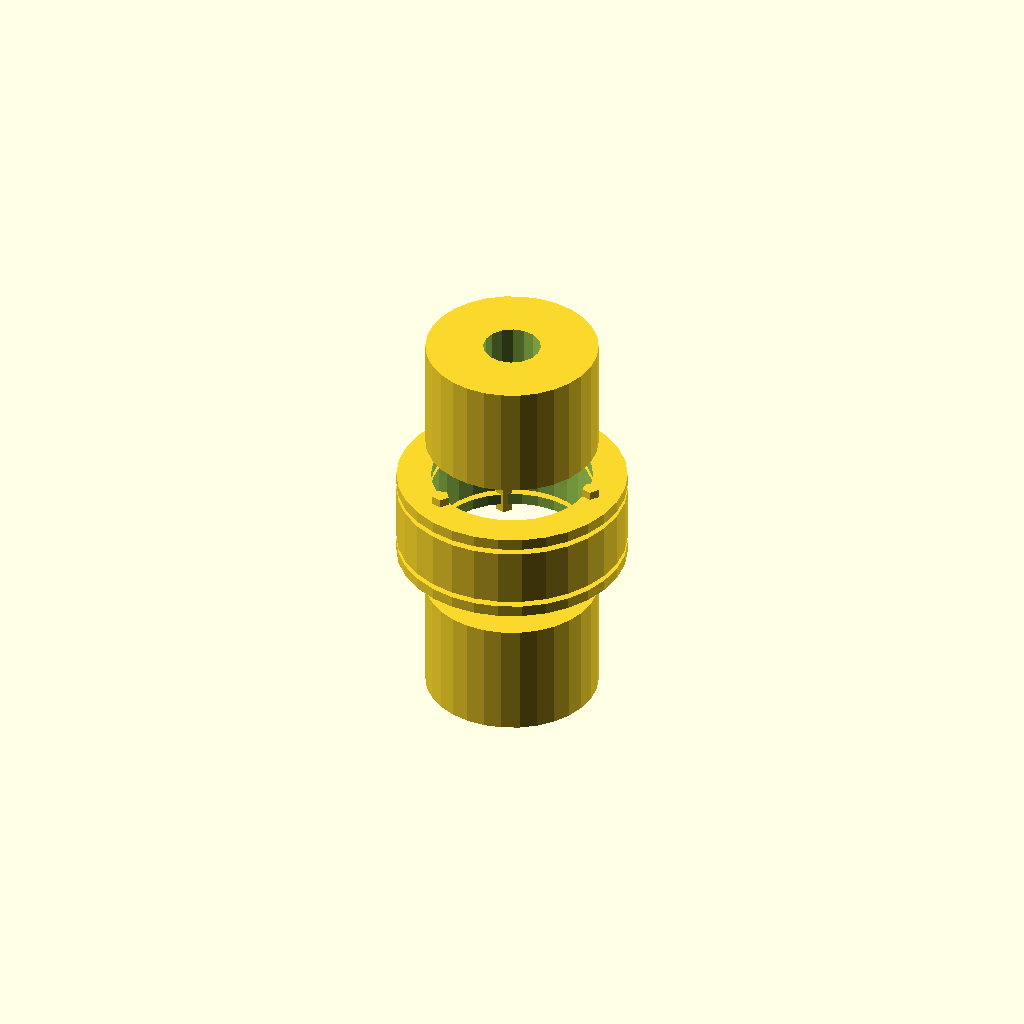
Cell 1 — every parameter at its default value.
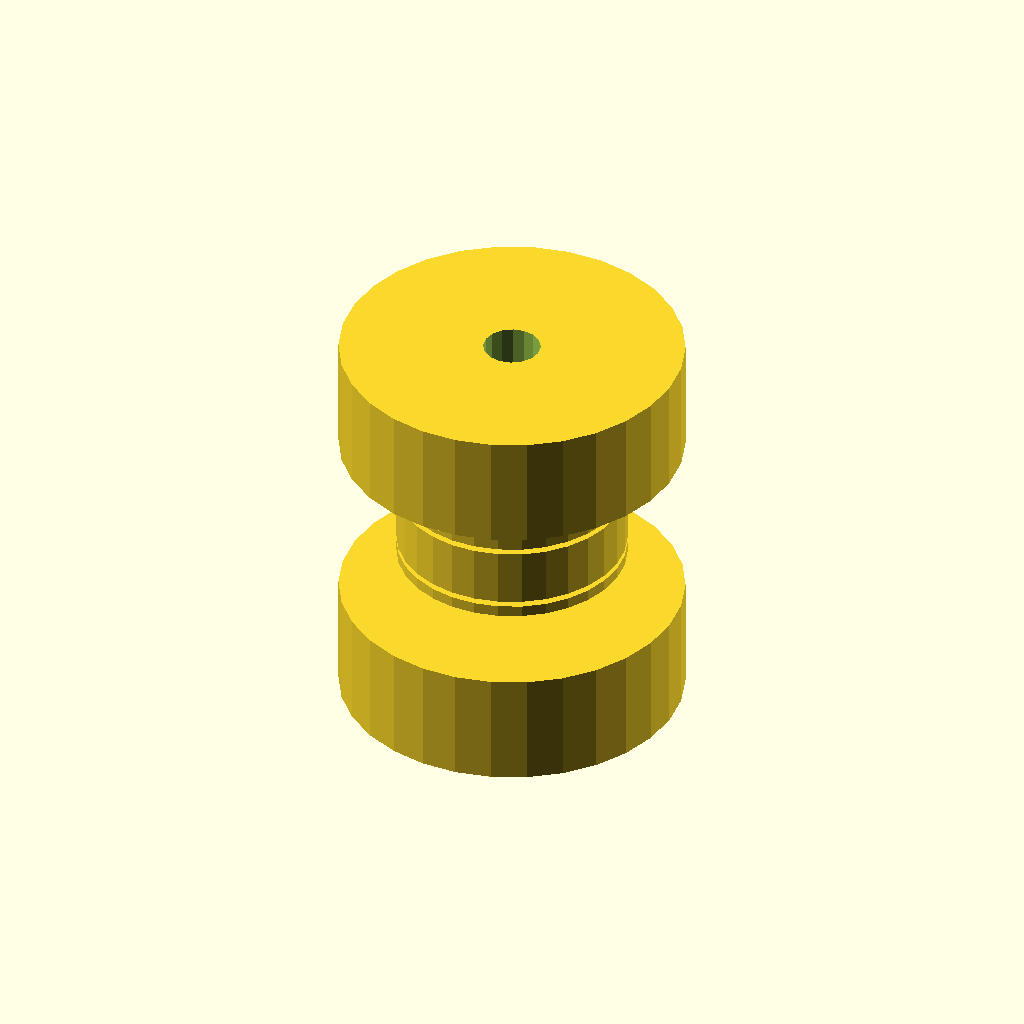
Cell 2: the same model with hub_diameter = 60.
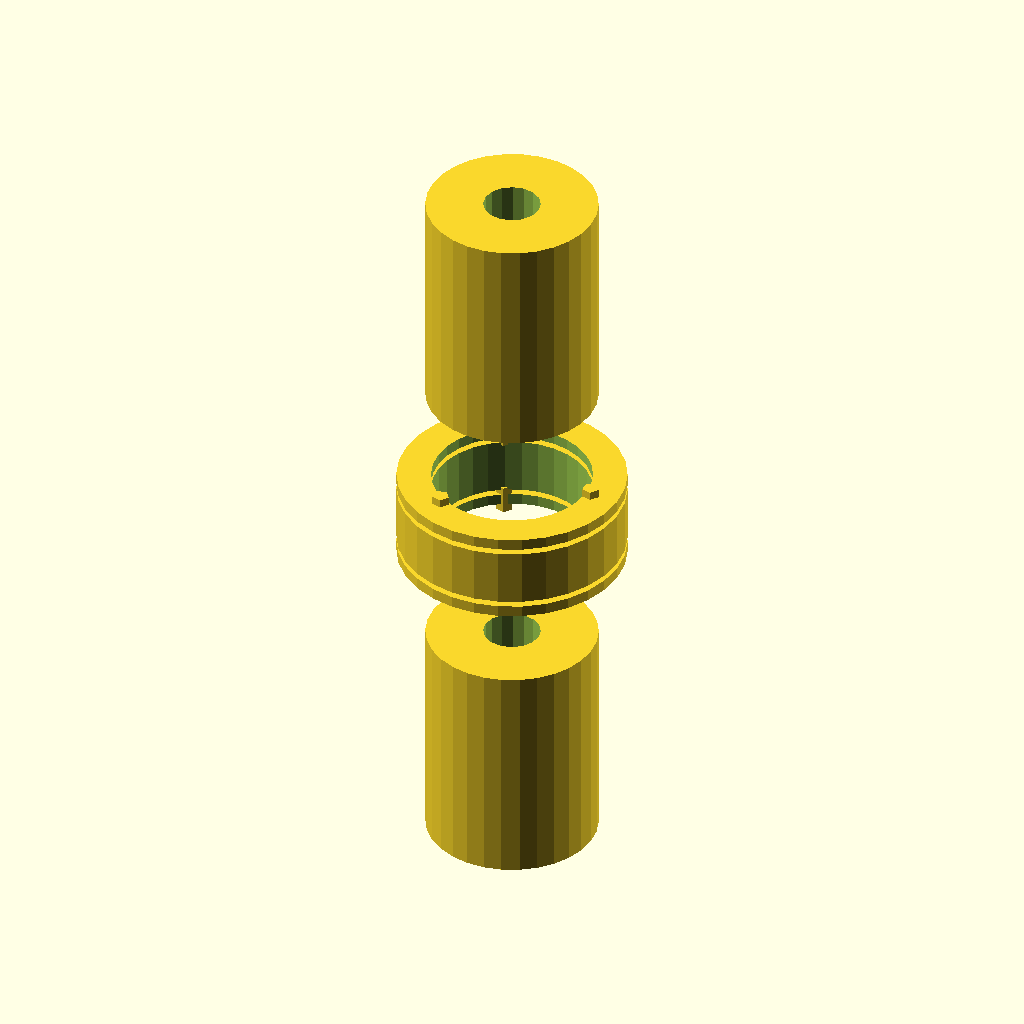
Cell 3: hub_length = 40 (everything else at default).
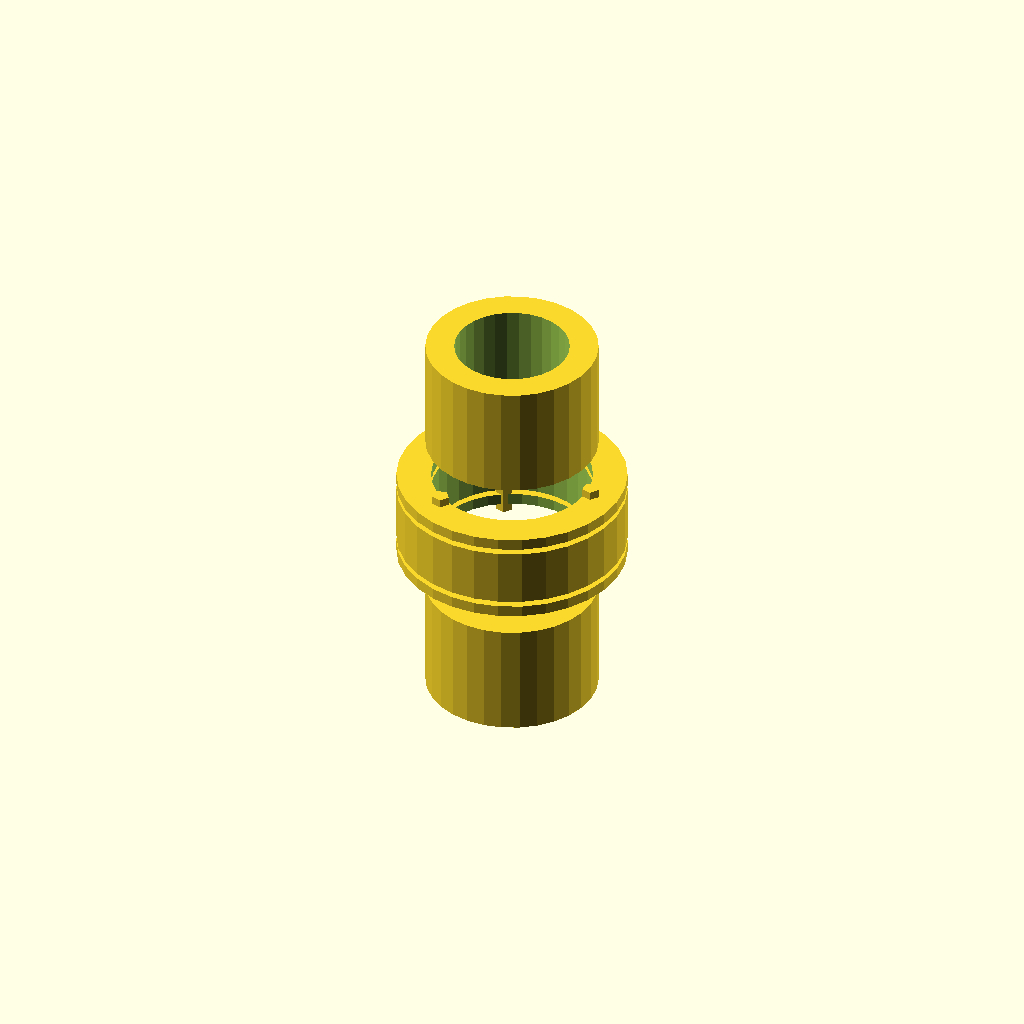
Cell 4: shaft_hole_diameter = 20 (everything else at default).
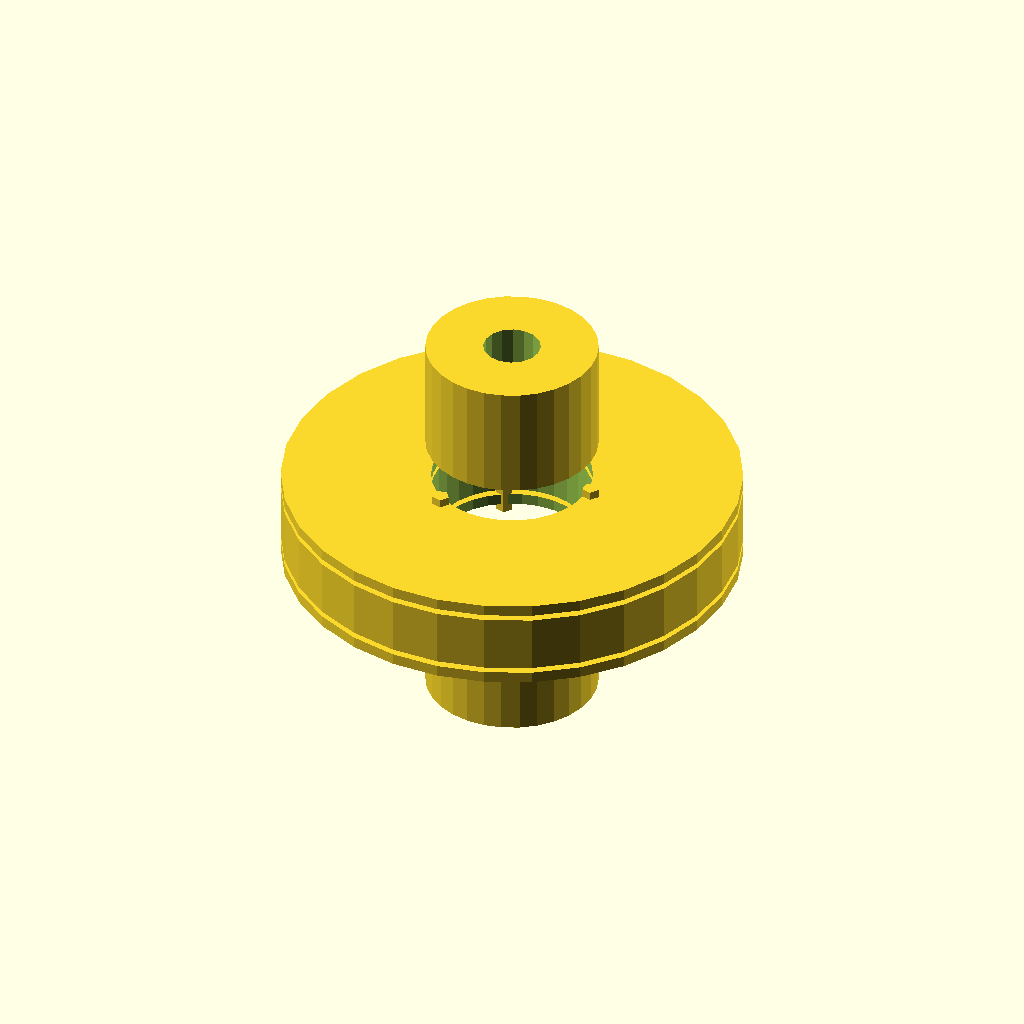
Cell 5: the same model with flexible_element_outer_diameter = 80.
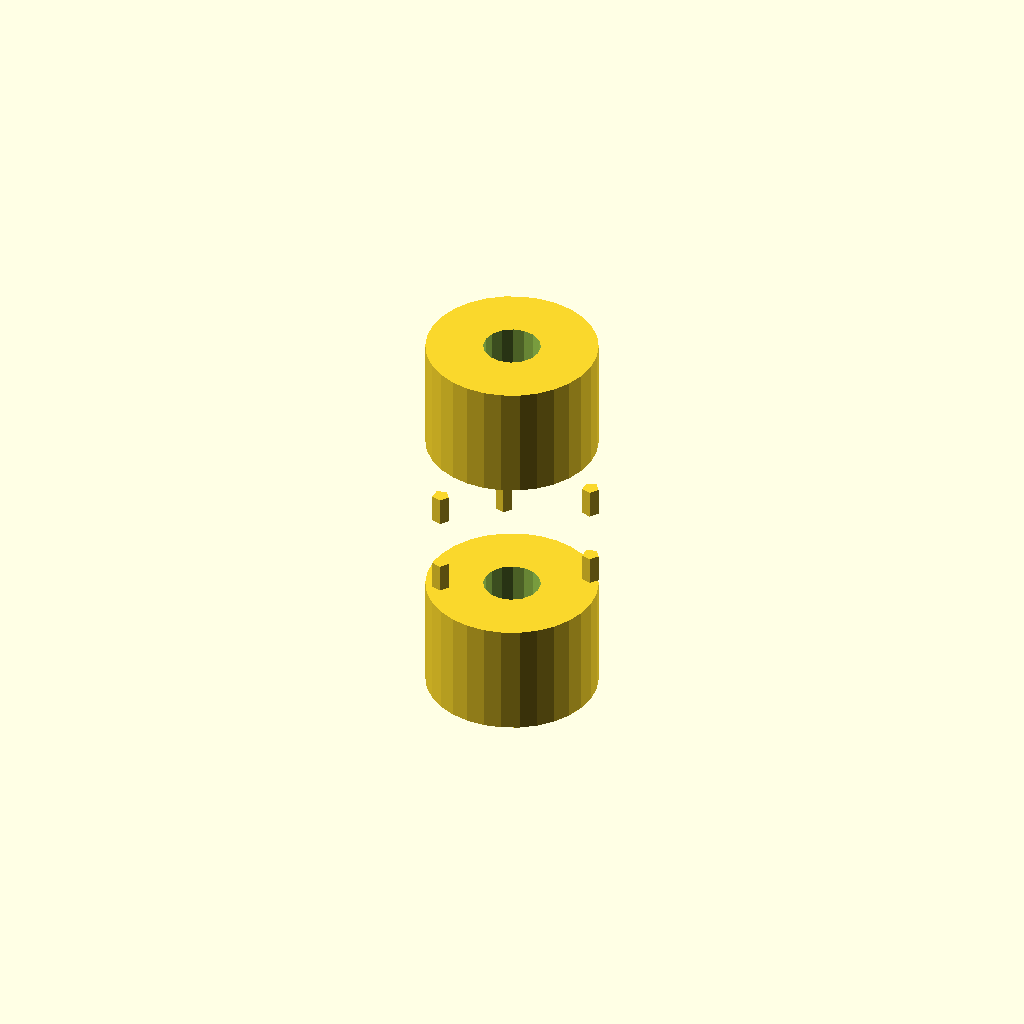
Cell 6: the same model with flexible_element_inner_diameter = 56.
One fixed orthographic camera (rotation 55°, 0°, 25°; colour scheme Cornfield) for every cell.
OpenSCAD source file TracePart/objfile_13/output_0/objfile_13.scad:

// Parameters
hub_diameter = 30;
hub_length = 20;
shaft_hole_diameter = 10;
flexible_element_outer_diameter = 40;
flexible_element_inner_diameter = 28;
flexible_element_thickness = 10;
retaining_ring_thickness = 2;
screw_diameter = 3;
screw_length = 5;
num_screws = 3;
screw_spacing_radius = 15;

// Input Shaft Hub
module input_shaft_hub() {
    difference() {
        cylinder(d=hub_diameter, h=hub_length, center=true);
        cylinder(d=shaft_hole_diameter, h=hub_length + 2, center=true);
    }
}

// Output Shaft Hub
module output_shaft_hub() {
    difference() {
        cylinder(d=hub_diameter, h=hub_length, center=true);
        cylinder(d=shaft_hole_diameter, h=hub_length + 2, center=true);
    }
}

// Flexible Element
module flexible_element() {
    difference() {
        cylinder(d=flexible_element_outer_diameter, h=flexible_element_thickness, center=true);
        cylinder(d=flexible_element_inner_diameter, h=flexible_element_thickness + 2, center=true);
    }
}

// Retaining Ring
module retaining_ring() {
    difference() {
        cylinder(d=flexible_element_outer_diameter, h=retaining_ring_thickness, center=true);
        cylinder(d=flexible_element_inner_diameter, h=retaining_ring_thickness + 2, center=true);
    }
}

// Fastening Screws
module fastening_screw() {
    cylinder(d=screw_diameter, h=screw_length, center=true);
}

// Assembly
module coupling_assembly() {
    translate([0, 0, -hub_length - flexible_element_thickness / 2])
        input_shaft_hub();
    
    translate([0, 0, hub_length + flexible_element_thickness / 2])
        output_shaft_hub();
    
    translate([0, 0, 0])
        flexible_element();
    
    translate([0, 0, -flexible_element_thickness / 2 - retaining_ring_thickness])
        retaining_ring();
    
    translate([0, 0, flexible_element_thickness / 2 + retaining_ring_thickness])
        retaining_ring();
    
    for (i = [0:num_screws-1]) {
        angle = i * 360 / num_screws;
        translate([screw_spacing_radius * cos(angle), screw_spacing_radius * sin(angle), -flexible_element_thickness / 2 - retaining_ring_thickness])
            fastening_screw();
        
        translate([screw_spacing_radius * cos(angle), screw_spacing_radius * sin(angle), flexible_element_thickness / 2 + retaining_ring_thickness])
            fastening_screw();
    }
}

// Render the coupling assembly
coupling_assembly();
Parameter table extracted from the source (name, type, default, range or options):
hub_diameter: number, default 30
hub_length: number, default 20
shaft_hole_diameter: number, default 10
flexible_element_outer_diameter: number, default 40
flexible_element_inner_diameter: number, default 28
flexible_element_thickness: number, default 10
retaining_ring_thickness: number, default 2
screw_diameter: number, default 3
screw_length: number, default 5
num_screws: number, default 3
screw_spacing_radius: number, default 15
